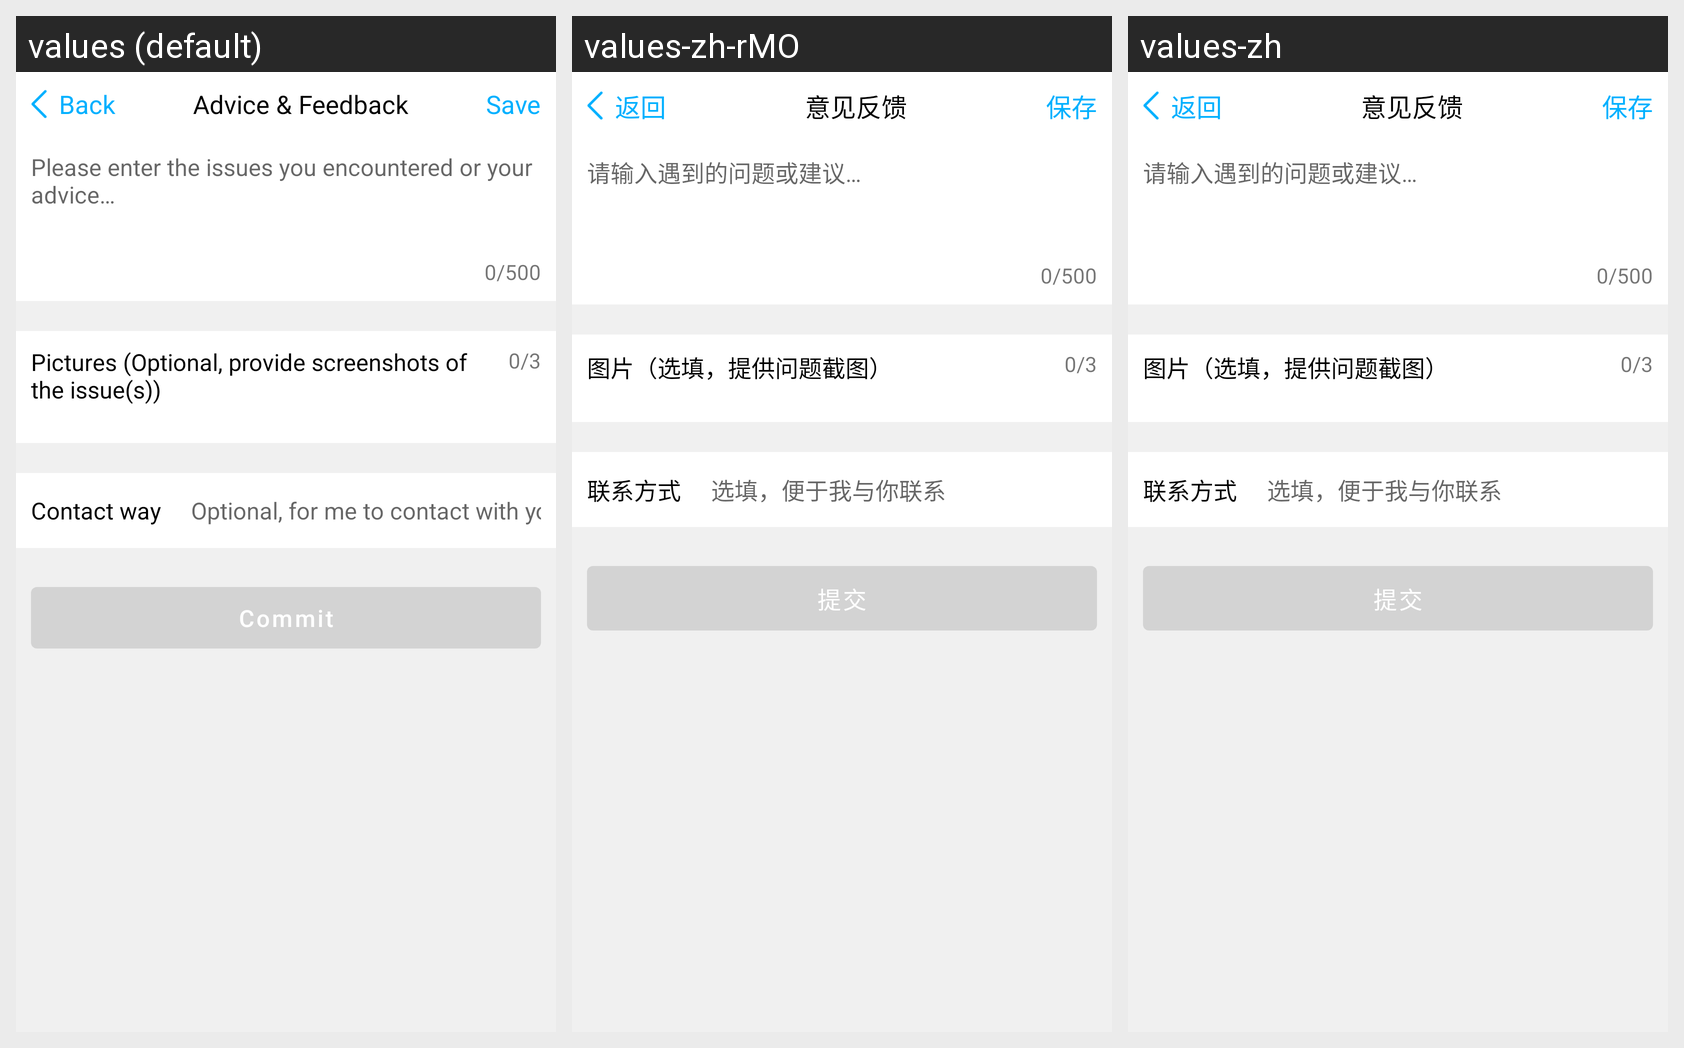

The Android screen above is rendered under several locales of the same app. Produce the string resources it draws, with the default and per-locale values.
Android screen res/layout/activity_feedback.xml rendered under 3 locales, left to right: values (default), values-zh-rMO, values-zh. Device: Nexus 5 (rendered at 1080×1920; each locale shown at half size, 540×960, under a caption strip naming it); theme AppTheme.NoWindowBackground.
Strings drawn on this screen, with the default value and each locale's value (text and hints the layout hard-codes, and strings that could not be matched under every locale, appear in the picture but are not listed):

back
  values: Back
  values-zh-rMO: 返回
  values-zh: 返回

adviceAndFeedback
  values: Advice & Feedback
  values-zh-rMO: 意见反馈
  values-zh: 意见反馈

save
  values: Save
  values-zh-rMO: 保存
  values-zh: 保存

pleaseEnterTheIssuesYouEncounteredOrYourAdvice
  values: Please enter the issues you encountered or your advice…
  values-zh-rMO: 请输入遇到的问题或建议…
  values-zh: 请输入遇到的问题或建议…

pictures
  values: Pictures (Optional, provide screenshots of the issue(s))
  values-zh-rMO: 图片（选填，提供问题截图）
  values-zh: 图片（选填，提供问题截图）

contactWay
  values: Contact way
  values-zh-rMO: 联系方式
  values-zh: 联系方式

optionalForMeToContactWithYou
  values: Optional, for me to contact with you
  values-zh-rMO: 选填，便于我与你联系
  values-zh: 选填，便于我与你联系

commit
  values: Commit
  values-zh-rMO: 提交
  values-zh: 提交
